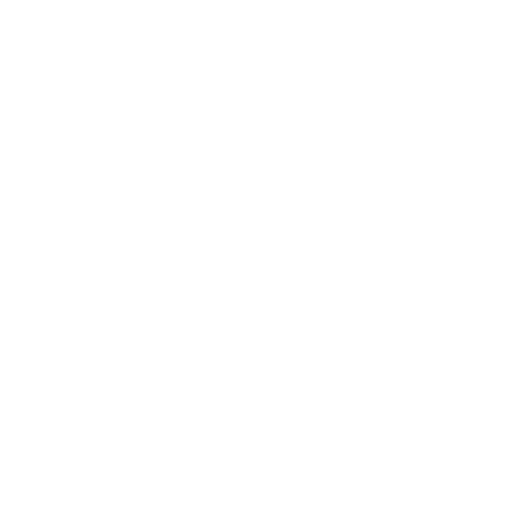
t = 0.00 s
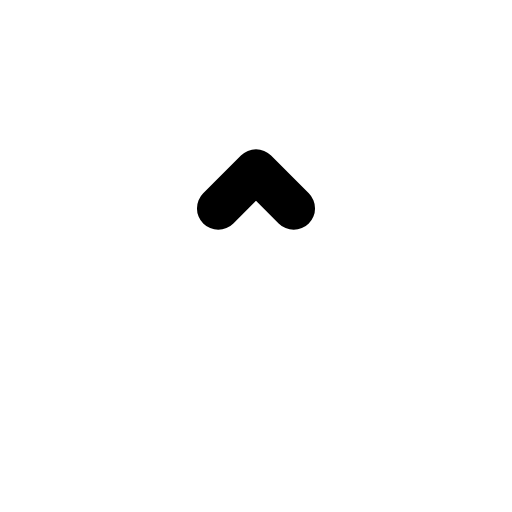
t = 0.08 s
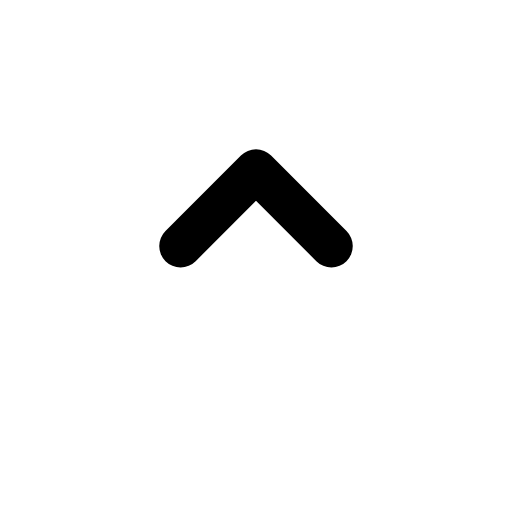
t = 0.15 s
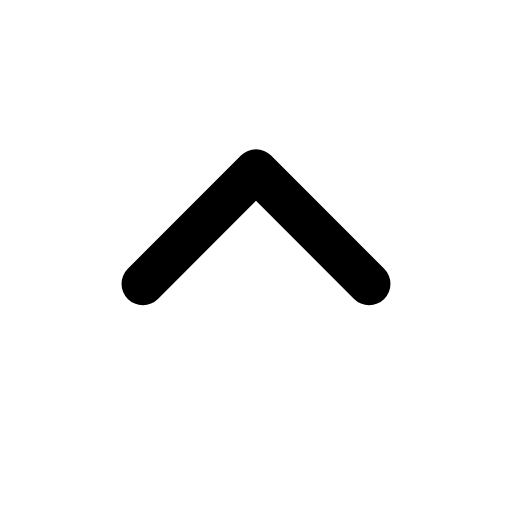
t = 0.23 s
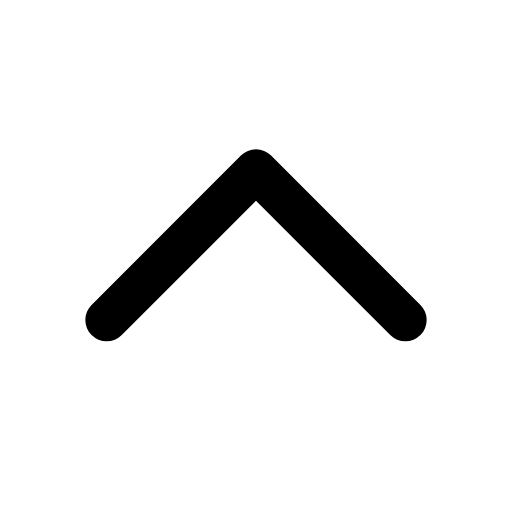
t = 0.30 s

The animated SVG that drew these frames (rendered in a browser with its animation timeline set to each time). Animation: 1 SMIL element (animate=1); one cycle of 0.30 s.

<svg xmlns="http://www.w3.org/2000/svg" width="24" height="24" viewBox="0 0 24 24">
    <g transform="rotate(-90 12 12) translate(24 0) scale(-1 1)">
        <path d="M8 12L15 5M8 12L15 19" fill="none" stroke="currentColor" stroke-width="2" stroke-linecap="round"
              stroke-dasharray="10" stroke-dashoffset="10">
            <animate attributeName="stroke-dashoffset" values="10;0" dur="0.3s" fill="freeze"/>
        </path>
    </g>
</svg>
